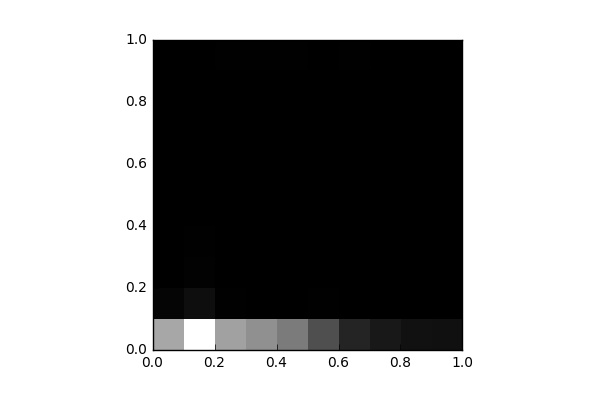

Source data for this figure (header and first rows):
, 0, 1, 2, 3, 4, 5, 6, 7, 8, 9
0, 7283, 229.0, 34.0, 14.0, 10.0, 14.0, 5.0, 11.0, 10.0, 14.0
1, 11111, 632.0, 117.0, 56.0, 17.0, 10.0, 12.0, 14.0, 4.0, 17.0
2, 7019, 64.0, 32.0, 36.0, 29.0, 27.0, 15.0, 26.0, 29.0, 48.0
3, 6261, 15.0, 22.0, 8.0, 15.0, 19.0, 34.0, 40.0, 36.0, 85.0
4, 5354, 26.0, 36.0, 16.0, 16.0, 18.0, 14.0, 23.0, 32.0, 73.0
5, 3432, 54.0, 37.0, 35.0, 30.0, 41.0, 35.0, 21.0, 7.0, 15.0
6, 1565, 40.0, 26.0, 17.0, 29.0, 31.0, 19.0, 28.0, 16.0, 59.0
7, 1078, 11.0, 19.0, 14.0, 7.0, 14.0, 12.0, 2.0, 8.0, 40.0
8, 758.0, 0.0, 0.0, 0.0, 0.0, 0.0, 0.0, 0.0, 0.0, 0.0
9, 718.0, 0.0, 0.0, 0.0, 0.0, 0.0, 0.0, 0.0, 0.0, 0.0
